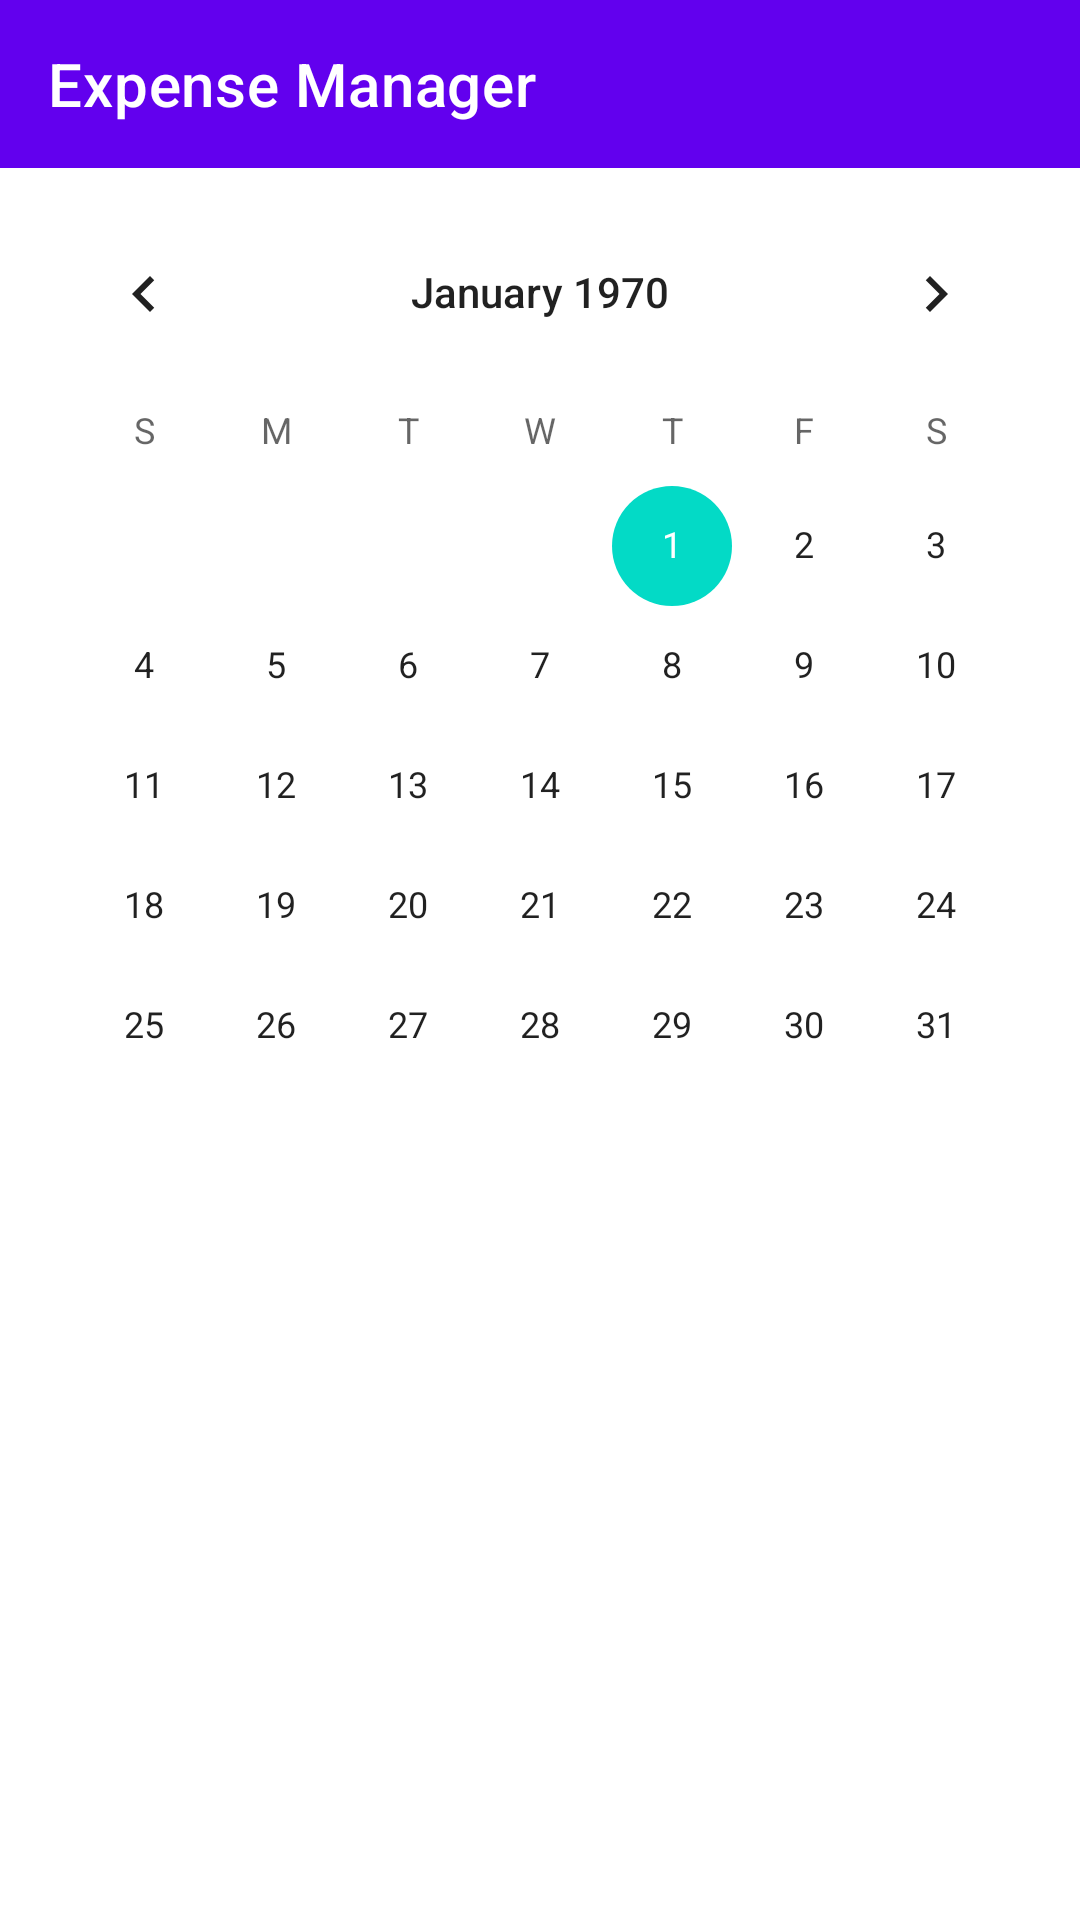

Here is an Android app screen rendered from its layout file. Give the layout XML and the strings, colors and styles it references.
<!-- AndroidManifest.xml: application theme Theme.MaterialComponents.Light.NoActionBar -->
<!-- res/layout/fragment_calendar.xml -->
<?xml version="1.0" encoding="utf-8"?>
<LinearLayout xmlns:android="http://schemas.android.com/apk/res/android"
    xmlns:app="http://schemas.android.com/apk/res-auto"
    xmlns:tools="http://schemas.android.com/tools"
    android:layout_height="match_parent"
    android:layout_width="match_parent"
    android:orientation="vertical">

    <com.google.android.material.appbar.AppBarLayout
        android:layout_width="match_parent"
        android:layout_height="wrap_content">

        <com.google.android.material.appbar.MaterialToolbar
            android:id="@+id/calendarAppBar"
            style="@style/Widget.MaterialComponents.Toolbar.Primary"
            android:layout_width="match_parent"
            android:layout_height="match_parent"
            app:title="Expense Manager" />
    </com.google.android.material.appbar.AppBarLayout>

    <androidx.constraintlayout.widget.ConstraintLayout
        android:id="@+id/constraintLayout"
        android:layout_width="match_parent"
        android:layout_height="match_parent">

        <CalendarView
            android:id="@+id/calendarView"
            android:layout_width="wrap_content"
            android:layout_height="wrap_content"
            android:layout_marginTop="8dp"
            app:layout_constraintEnd_toEndOf="parent"
            app:layout_constraintStart_toStartOf="parent"
            app:layout_constraintTop_toTopOf="parent" />

        <TextView
            android:id="@+id/textView"
            style="@style/TextAppearance.MaterialComponents.Headline5"
            android:layout_width="wrap_content"
            android:layout_height="wrap_content"
            android:layout_marginTop="16dp"
            app:layout_constraintEnd_toEndOf="parent"
            app:layout_constraintStart_toStartOf="parent"
            app:layout_constraintTop_toBottomOf="@+id/calendarView"
            tools:text="TextView" />

        <androidx.recyclerview.widget.RecyclerView
            android:id="@+id/calendar_list"
            android:layout_width="wrap_content"
            android:layout_height="0dp"
            android:layout_marginStart="32dp"
            android:layout_marginTop="32dp"
            android:layout_marginEnd="32dp"
            app:layout_constraintBottom_toBottomOf="parent"
            app:layout_constraintEnd_toEndOf="parent"
            app:layout_constraintStart_toStartOf="parent"
            app:layout_constraintTop_toBottomOf="@+id/textView" />

    </androidx.constraintlayout.widget.ConstraintLayout>
</LinearLayout>
<!-- resources referenced by this layout -->
<resources>

</resources>
